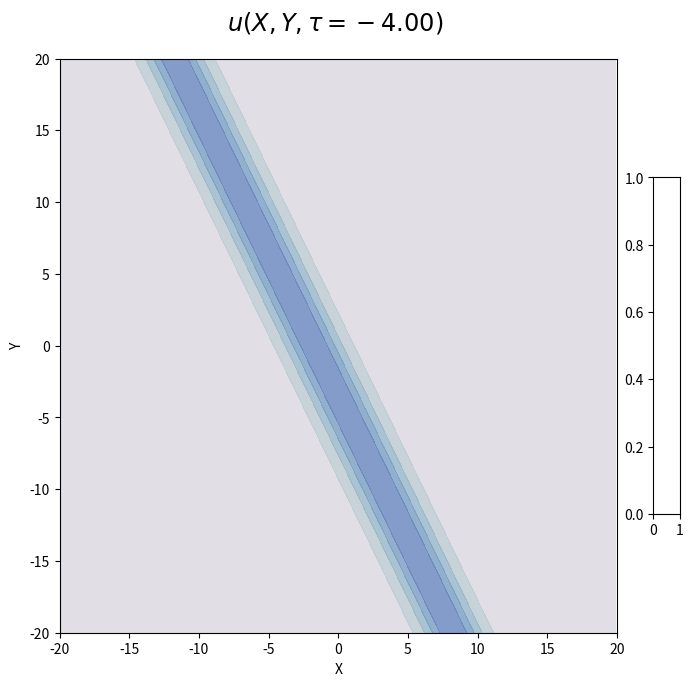

Generate this figure with matplotlib: (Note: this script raises an exception after producing the figure.)

#This code visualises the exact solution of the KPE and shows the one soliton solution in 3D while also providing its 
# [redacted]

import matplotlib.pyplot as plt
from matplotlib import cm
import numpy as np
import matplotlib.animation as animation

def A(p,q,r):
    A_pqr = (r-q)*np.power(p,2) + (p-r)*np.power(q,2) + (q-p)*np.power(r,2)
    return A_pqr

def generate(X,Y,tau):
    theta1 = k1*X + np.power(k1,2)*Y - np.power(k1,3)*tau
    theta2 = k2*X + np.power(k2,2)*Y - np.power(k2,3)*tau
    K = np.exp(theta1)+\
        a*np.exp(theta2)
	
    K_X = (k1)*np.exp(theta1)+\
        (k2)*a*np.exp(theta2)
                      
    K_XX = (k1)**2*np.exp(theta1)+\
        (k2)**2*a*np.exp(theta2)
            
    Z = 2 * ( (K_XX/K) - np.power(K_X/K,2) )
    return Z

def soliton(ki,kj):
    amp = 0.5*np.power(kj-ki,2)
    speed = ki*ki+ki*kj+kj*kj
    angle = np.arctan(-(ki+kj))*180/np.pi # degree
    return amp,speed,angle

fig = plt.figure(figsize = (8, 9))
gs = fig.add_gridspec(nrows=6,ncols=20)
ax = fig.add_subplot(gs[:-1,:-2])
cbar_ax = fig.add_subplot(gs[1:-2,-1])


k1 = -0.25 #alter this and k2 to observe the solitons at different angles, amplitudes and speeds
k2 = 0.75
print(soliton(k1,k2))
a = 1 #alter this for phase shift, doesn't really do much otherwise
        
tau= -4 # start time
dt = 1 #change in time
Ndt = 10 #number of changes in time, includes line 74 as first

L = 20 #the (X,Y) domain
dx = 0.1
dy = dx
Ystar = 0.0
X1 = -L
X2 = L

ax.set_xlim(X1, X2)
ax.set_ylim(Ystar-L,Ystar+ L)

ax.set_xlabel('X')
ax.set_ylabel('Y')

lw = 1 # line width
lw2 = 4

# Make data.
x = np.arange(-L, L, dx)
xp= np.arange(0, L, dx)
xn= np.arange(Ystar-L,0, dx)
y = np.arange(Ystar-L,Ystar+L, dy)
X, Y = np.meshgrid(x, y)


time_text = ax.text(0.3, 1.05, '', transform=ax.transAxes, fontsize='xx-large')

fac = 0.25
levels = np.linspace(0, 2.0, 21) # fac*[0.0,1.0,2.0,3.0,4.0,5.0,6.0,7.0,8.0]
print('levels',levels)

wframe = None

for frame in range(Ndt): # range(n): number of frames
    
    if wframe:
        wframe.remove()
        cbar_ax.cla()
        line12p.remove()
        p12p.remove()
    
    # Plot the new wireframe and pause briefly before continuing.
    Z = generate(X, Y, tau)
    wframe = ax.contourf(X, Y, Z, levels, cmap=cm.twilight, linewidth=0, antialiased=False, alpha=0.8)
    
    time_text.set_text(r'$u(X,Y,\tau=%.2f)$' %tau)
    
   
    # Settings for Y or lambda SP1 solution
    yp12 = facc*(-(k1-k2)*x+(k1**3-k2**3)*tau+np.log(a))/(k1**2-k2**2)
    line12p, = ax.plot(x, yp12, '--k', linewidth=lw)
    p12p, = ax.plot((-(k1**2-k2**2)*L+(k1**3-k2**3)*tau-np.log(a))/(k1-k2), facc*L, 'xk', linewidth=lw2)
    
    plt.colorbar(wframe,cax=cbar_ax,orientation='vertical',label='$u$')
    
    plt.pause(1)
    tau=tau+dt

plt.show()
